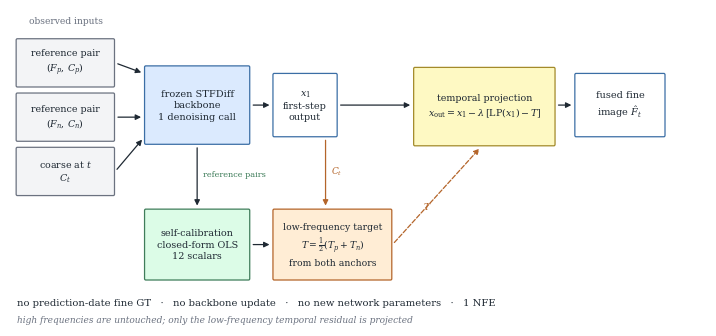

Generate this figure with matplotlib:
# -*- coding: utf-8 -*-
"""Schematic of the RSP pipeline (publication-style vector figure)."""
from __future__ import annotations

from pathlib import Path

import matplotlib
matplotlib.use("Agg")
import matplotlib.pyplot as plt
from matplotlib.patches import FancyBboxPatch, FancyArrowPatch

plt.rcParams.update({"font.family": "serif", "font.size": 8,
                     "mathtext.fontset": "dejavuserif"})

INK = "#1f2933"; BLUE = "#dbeafe"; BLUE_E = "#3b6ea5"
GREEN = "#dcfce7"; GREEN_E = "#3f7d5a"
ORANGE = "#ffedd5"; ORANGE_E = "#b4652a"
GREY = "#f3f4f6"; GREY_E = "#6b7280"


def box(ax, x, y, w, h, text, fc, ec, fs=7.2, bold=False):
    ax.add_patch(FancyBboxPatch((x, y), w, h,
                 boxstyle="round,pad=0.010,rounding_size=0.018",
                 linewidth=0.9, edgecolor=ec, facecolor=fc, zorder=2))
    ax.text(x + w / 2, y + h / 2, text, ha="center", va="center",
            fontsize=fs, color=INK, zorder=3,
            fontweight="bold" if bold else "normal", linespacing=1.35)


def arrow(ax, p1, p2, color=INK, ls="-", lw=0.9):
    ax.add_patch(FancyArrowPatch(p1, p2, arrowstyle="-|>", mutation_scale=8,
                 linewidth=lw, color=color, linestyle=ls, zorder=1,
                 shrinkA=2, shrinkB=2))


fig, ax = plt.subplots(figsize=(7.0, 3.2))
ax.set_xlim(0, 10.2); ax.set_ylim(0, 4.2); ax.axis("off")

# ---- inputs: three stacked boxes -------------------------------------------
ax.text(0.82, 4.02, "observed inputs", ha="center", fontsize=6.6, color=GREY_E)
box(ax, 0.10, 3.18, 1.42, 0.62, "reference pair\n$(F_p,\\,C_p)$", GREY, GREY_E, fs=6.8)
box(ax, 0.10, 2.46, 1.42, 0.62, "reference pair\n$(F_n,\\,C_n)$", GREY, GREY_E, fs=6.8)
box(ax, 0.10, 1.74, 1.42, 0.62, "coarse at $t$\n$C_t$", GREY, GREY_E, fs=6.8)

# ---- backbone ---------------------------------------------------------------
box(ax, 1.98, 2.42, 1.52, 1.02, "frozen STFDiff\nbackbone\n1 denoising call", BLUE, BLUE_E, fs=7.0)
for yy in (3.49, 2.77, 2.05):
    arrow(ax, (1.54, yy), (1.96, min(max(yy, 2.5), 3.35)))

box(ax, 3.86, 2.52, 0.92, 0.82, "$x_1$\nfirst-step\noutput", "#ffffff", BLUE_E, fs=6.9)
arrow(ax, (3.52, 2.93), (3.84, 2.93))

# ---- self-calibration -------------------------------------------------------
box(ax, 1.98, 0.62, 1.52, 0.92, "self-calibration\nclosed-form OLS\n12 scalars", GREEN, GREEN_E, fs=6.9)
arrow(ax, (2.74, 2.40), (2.74, 1.56))
ax.text(2.82, 1.98, "reference pairs", fontsize=5.9, color=GREEN_E)

# ---- target -----------------------------------------------------------------
box(ax, 3.86, 0.62, 1.72, 0.92, "low-frequency target\n$T=\\frac{1}{2}(T_p+T_n)$\nfrom both anchors", ORANGE, ORANGE_E, fs=6.7)
arrow(ax, (3.52, 1.08), (3.84, 1.08))
arrow(ax, (4.62, 2.50), (4.62, 1.56), color=ORANGE_E)
ax.text(4.70, 2.02, "$C_t$", fontsize=6.4, color=ORANGE_E)

# ---- projection -------------------------------------------------------------
box(ax, 5.92, 2.40, 2.05, 1.02,
    "temporal projection\n$x_{\\mathrm{out}}=x_1-\\lambda\\,[\\mathrm{LP}(x_1)-T]$",
    "#fef9c3", "#a38a2a", fs=6.8)
arrow(ax, (4.80, 2.93), (5.90, 2.93))
arrow(ax, (5.60, 1.08), (6.90, 2.38), color=ORANGE_E, ls="--")
ax.text(6.05, 1.55, "$T$", fontsize=6.4, color=ORANGE_E)

# ---- output -----------------------------------------------------------------
box(ax, 8.28, 2.52, 1.30, 0.82, "fused fine\nimage $\\hat F_t$", "#ffffff", BLUE_E, fs=7.0)
arrow(ax, (7.99, 2.93), (8.26, 2.93))

ax.text(0.10, 0.28,
        "no prediction-date fine GT   ·   no backbone update   ·   no new network parameters   ·   1 NFE",
        fontsize=7.2, color=INK)
ax.text(0.10, 0.05,
        "high frequencies are untouched; only the low-frequency temporal residual is projected",
        fontsize=6.5, color=GREY_E, style="italic")

fig.tight_layout(pad=0.15)
out = Path("paper/figures/method_rsp.png")
out.parent.mkdir(parents=True, exist_ok=True)
fig.savefig(out, dpi=300, bbox_inches="tight", facecolor="white")
print("saved", out)
